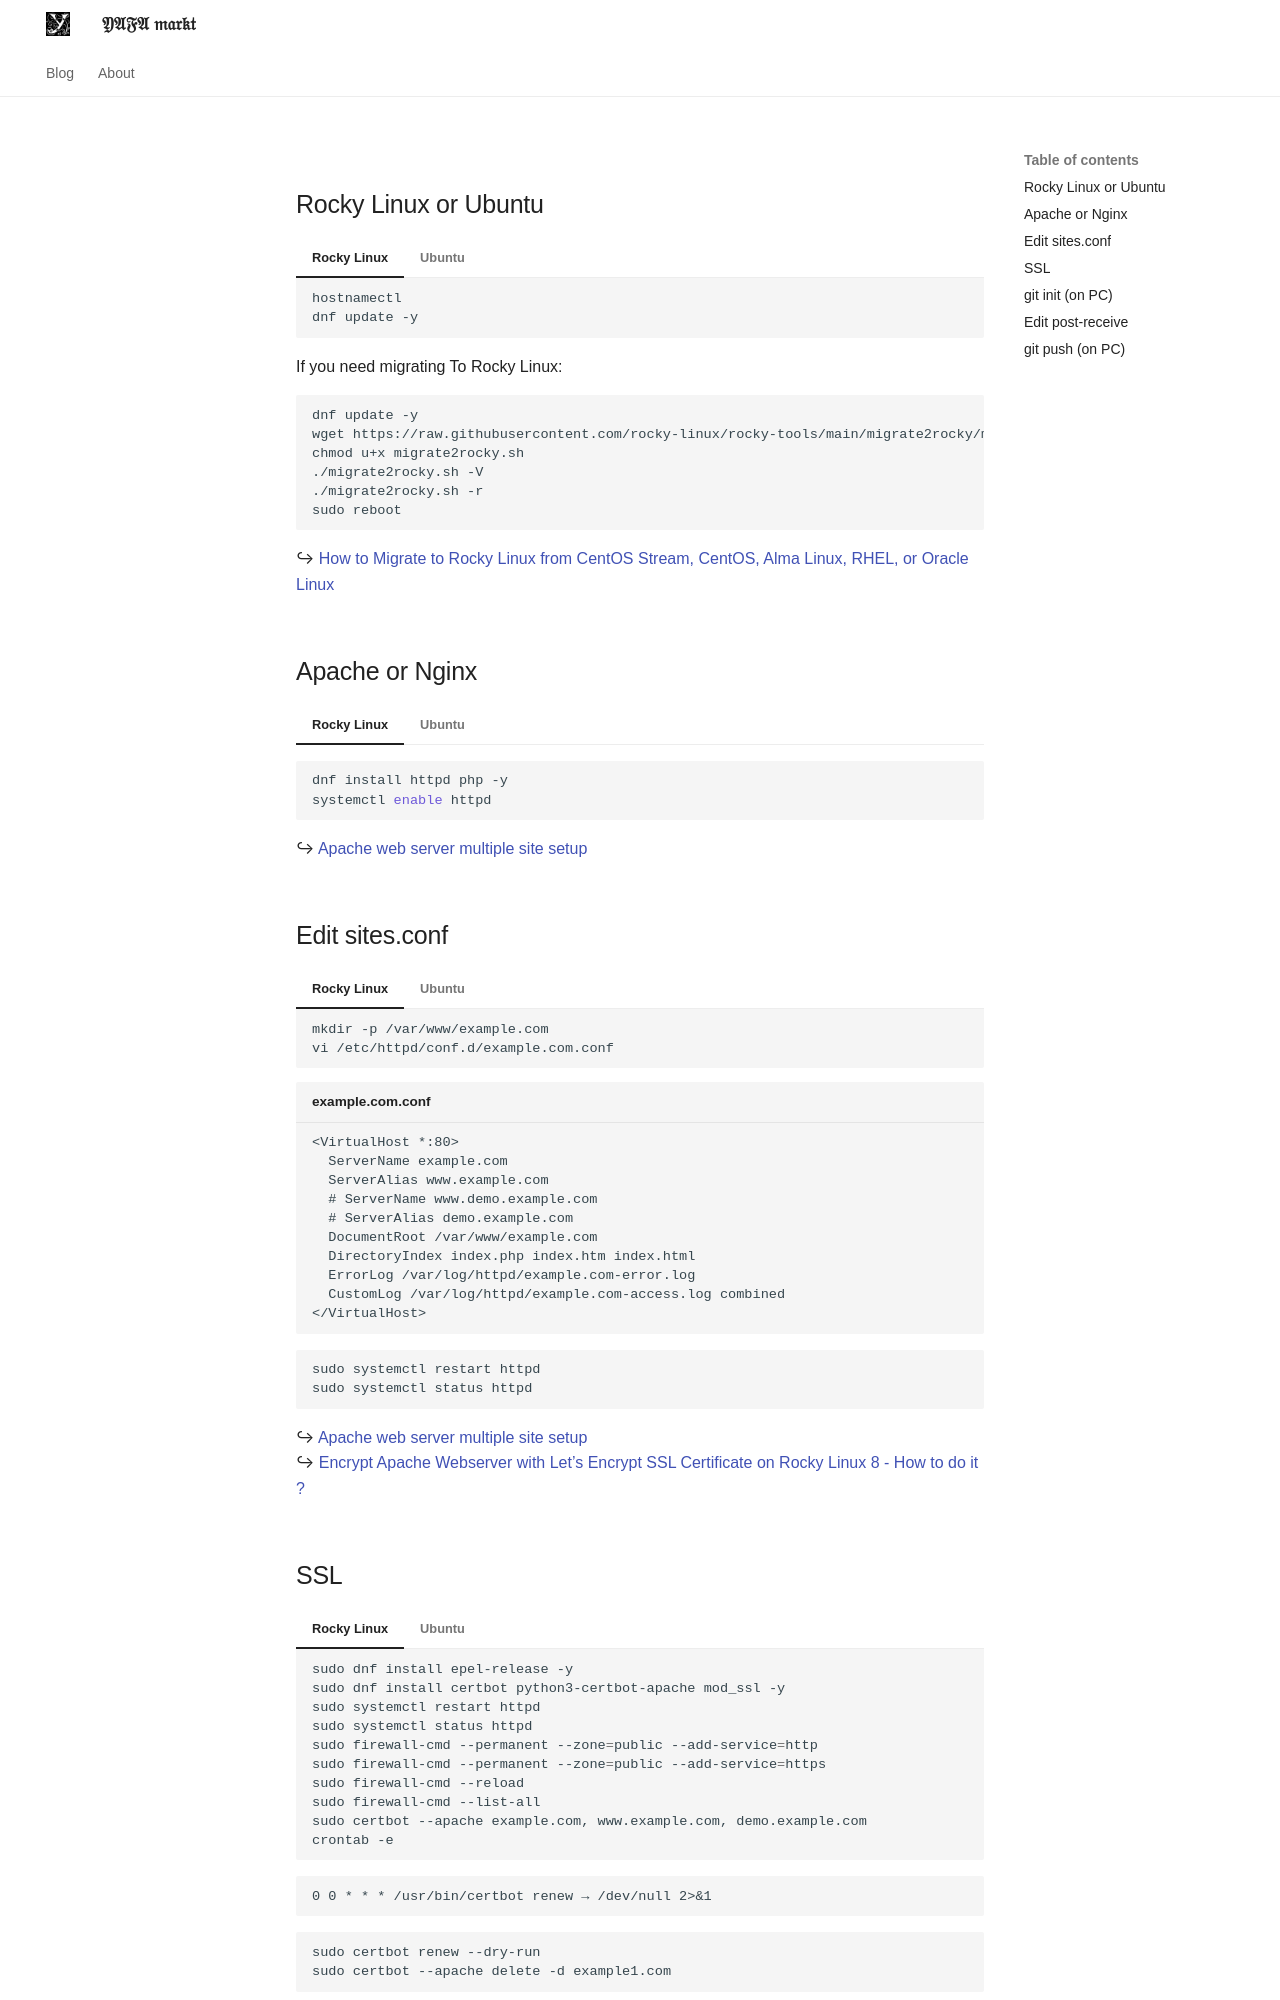

repository: scillidan/YAFA-site · page: archive/deploy-sites-to-vps_archive/index.html · generator: mkdocs

---
title: "部署网站到VPS（归档）"
date:
    created: 2023-05-01
    updated: 2023-05-01
keywords: >
    Deploy Site, VPS, Ubuntu, Nginx
locale: en
---

## Rocky Linux or Ubuntu

=== "Rocky Linux"

    ```bash
    hostnamectl
    dnf update -y
    ```

    If you need migrating To Rocky Linux:

    ```bash
    dnf update -y
    wget https://raw.githubusercontent.com/rocky-linux/rocky-tools/main/migrate2rocky/migrate2rocky.sh
    chmod u+x migrate2rocky.sh
    ./migrate2rocky.sh -V
    ./migrate2rocky.sh -r
    sudo reboot
    ```
		↪ [How to Migrate to Rocky Linux from CentOS Stream, CentOS, Alma Linux, RHEL, or Oracle Linux](https://docs.rockylinux.org/guides/migrate2rocky)

=== "Ubuntu"

    ```bash
    sudo apt-get update
    sudo apt-get upgrade -y
    ```

## Apache or Nginx

=== "Rocky Linux"

	  ```bash
	  dnf install httpd php -y
	  systemctl enable httpd
	  ```
		↪ [Apache web server multiple site setup](https://docs.rockylinux.org/guides/web/apache-sites-enabled)

=== "Ubuntu"

    ```bash
    sudo apt-get install nginx -y
    sudo service nginx restart
    systemctl daemon-reload
    ```
    ↪ [How to Install Nginx on CentOS 8](https://www.digitalocean.com/community/tutorials/how-to-install-nginx-on-centos-8)
